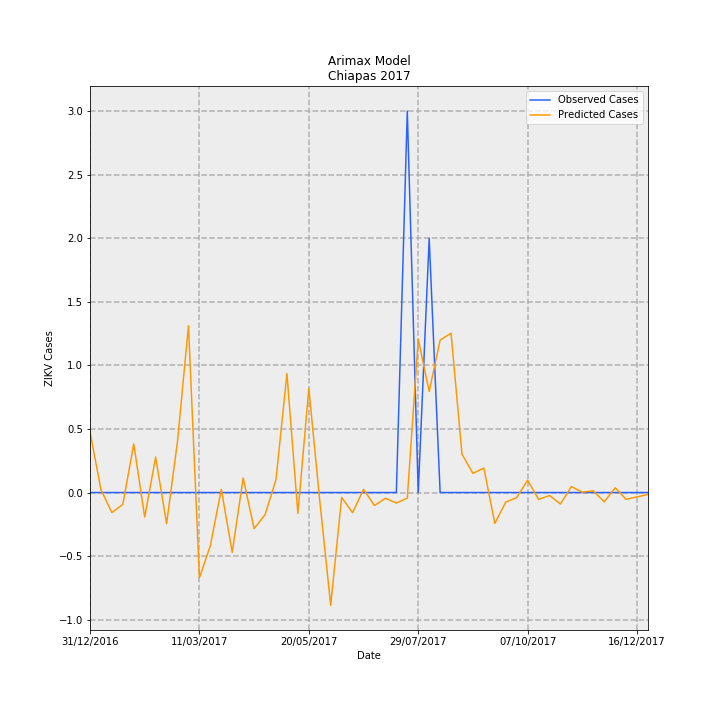

Data behind this chart, as committed beside it:
Date, predictions_incidence, observed_incidence, Predicted Cases, Observed Cases, error
31/12/2016, 0.00918, 0.0, 0.479, 0.0, -0.479
07/01/2017, 0.0004255, 0.0, 0.0222, 0.0, -0.0222
14/01/2017, -0.00302, 0.0, -0.1576, 0.0, 0.1576
21/01/2017, -0.00179, 0.0, -0.0934, 0.0, 0.0934
28/01/2017, 0.007319, 0.0, 0.3819, 0.0, -0.3819
04/02/2017, -0.003702, 0.0, -0.1932, 0.0, 0.1932
11/02/2017, 0.005337, 0.0, 0.2785, 0.0, -0.2785
18/02/2017, -0.004693, 0.0, -0.2449, 0.0, 0.2449
25/02/2017, 0.007734, 0.0, 0.4036, 0.0, -0.4036
04/03/2017, 0.02515, 0.0, 1.312, 0.0, -1.312
11/03/2017, -0.01285, 0.0, -0.6707, 0.0, 0.6707
18/03/2017, -0.008027, 0.0, -0.4188, 0.0, 0.4188
25/03/2017, 0.0004743, 0.0, 0.02475, 0.0, -0.02475
01/04/2017, -0.009022, 0.0, -0.4708, 0.0, 0.4708
08/04/2017, 0.002201, 0.0, 0.1149, 0.0, -0.1149
15/04/2017, -0.005442, 0.0, -0.2839, 0.0, 0.2839
22/04/2017, -0.003346, 0.0, -0.1746, 0.0, 0.1746
29/04/2017, 0.001944, 0.0, 0.1015, 0.0, -0.1015
06/05/2017, 0.01793, 0.0, 0.9356, 0.0, -0.9356
13/05/2017, -0.003153, 0.0, -0.1645, 0.0, 0.1645
20/05/2017, 0.01567, 0.0, 0.8177, 0.0, -0.8177
27/05/2017, -0.001231, 0.0, -0.06424, 0.0, 0.06424
03/06/2017, -0.017, 0.0, -0.8869, 0.0, 0.8869
10/06/2017, -0.0007286, 0.0, -0.03802, 0.0, 0.03802
17/06/2017, -0.003042, 0.0, -0.1587, 0.0, 0.1587
24/06/2017, 0.0004767, 0.0, 0.02487, 0.0, -0.02487
01/07/2017, -0.00196, 0.0, -0.1023, 0.0, 0.1023
08/07/2017, -0.0008669, 0.0, -0.04524, 0.0, 0.04524
15/07/2017, -0.001585, 0.0, -0.0827, 0.0, 0.0827
22/07/2017, -0.0008474, 0.05749, -0.04422, 3.0, 3.044
29/07/2017, 0.02312, 0.0, 1.206, 0.0, -1.206
05/08/2017, 0.01523, 0.03833, 0.7947, 2.0, 1.205
12/08/2017, 0.02297, 0.0, 1.198, 0.0, -1.198
19/08/2017, 0.02401, 0.0, 1.253, 0.0, -1.253
26/08/2017, 0.005775, 0.0, 0.3013, 0.0, -0.3013
02/09/2017, 0.002888, 0.0, 0.1507, 0.0, -0.1507
09/09/2017, 0.003684, 0.0, 0.1922, 0.0, -0.1922
16/09/2017, -0.00465, 0.0, -0.2426, 0.0, 0.2426
23/09/2017, -0.001453, 0.0, -0.07579, 0.0, 0.07579
30/09/2017, -0.0007632, 0.0, -0.03982, 0.0, 0.03982
07/10/2017, 0.001861, 0.0, 0.09711, 0.0, -0.09711
14/10/2017, -0.001037, 0.0, -0.05409, 0.0, 0.05409
21/10/2017, -0.0004473, 0.0, -0.02334, 0.0, 0.02334
28/10/2017, -0.001731, 0.0, -0.09031, 0.0, 0.09031
04/11/2017, 0.0009027, 0.0, 0.0471, 0.0, -0.0471
11/11/2017, 4.680107409936246e-05, 0.0, 0.002442, 0.0, -0.002442
18/11/2017, 0.0002628, 0.0, 0.01371, 0.0, -0.01371
25/11/2017, -0.00141, 0.0, -0.07356, 0.0, 0.07356
02/12/2017, 0.0007176, 0.0, 0.03744, 0.0, -0.03744
09/12/2017, -0.001023, 0.0, -0.05337, 0.0, 0.05337
16/12/2017, -0.0006546, 0.0, -0.03415, 0.0, 0.03415
23/12/2017, -0.0002939, 0.0, -0.01533, 0.0, 0.01533
